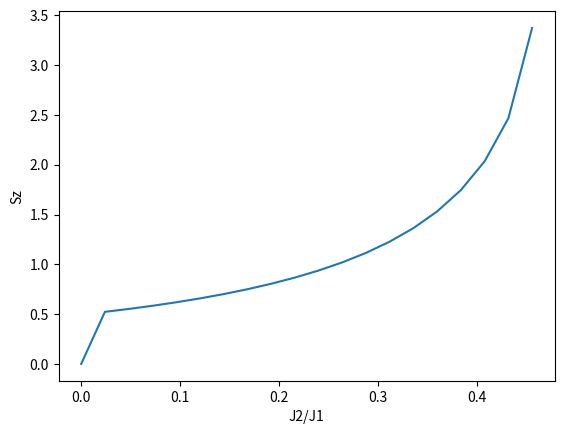

Generate this figure with matplotlib:
from numpy import *
from pylab import *
from math import *
import matplotlib
import numpy as np
from matplotlib import cm
from matplotlib import pyplot as plt


LX=10
LY=10
N=20
S=zeros([N])
J=zeros([N])
SH=0.48
for i in range(1,N):
  J[i]=SH*i/N
  J2=J[i]
  Sz=0
  for i1 in range(1,2*LX):
      qx=2*pi*(i1-LX)/30         
      ymin=max(-4*pi/(3*sqrt(3))-1/(sqrt(3))*qx,-4*pi/(3*sqrt(3))+1/(sqrt(3))*qx)
      ymax=min(4*pi/(3*sqrt(3))-1/(sqrt(3))*qx,4*pi/(3*sqrt(3))+1/(sqrt(3))*qx)
      for i2 in range(1,2*LY):
            qy=(ymax-ymin)*i2/60+ymin
            gamma1=cos(qx)+2*cos(0.5*qx)*cos(sqrt(3)/2*qy)
            gamma2=cos(sqrt(3)*qy)+cos(3/2*qx+sqrt(3)/2*qy)+cos(3/2*qx-sqrt(3)/2*qy)
            gammaz=3-2*J2+J2/2*(cos(sqrt(3)*qy)+cos(3/2*qx-sqrt(3)/2*qy))
            gammaxy=gamma1-J2*gamma2-J2/2*(cos(sqrt(3)*qy)-cos(3/2*qx-sqrt(3)/2*qy))
            gammaxx=cos(3/2*qx-sqrt(3)/2*qy)
            gammayy=cos(sqrt(3)*qy)
            Sz=Sz+gammaz/(sqrt((3-2*J2+gamma1-J2*gamma2+J2*gammaxx)*(3-2*J2-gamma1+J2*gamma2+J2*gammayy)))-1
  S[i]=Sz/(LX*LY)
xlabel('J2/J1')
ylabel('Sz')
plot(J,S)
plt.show()
